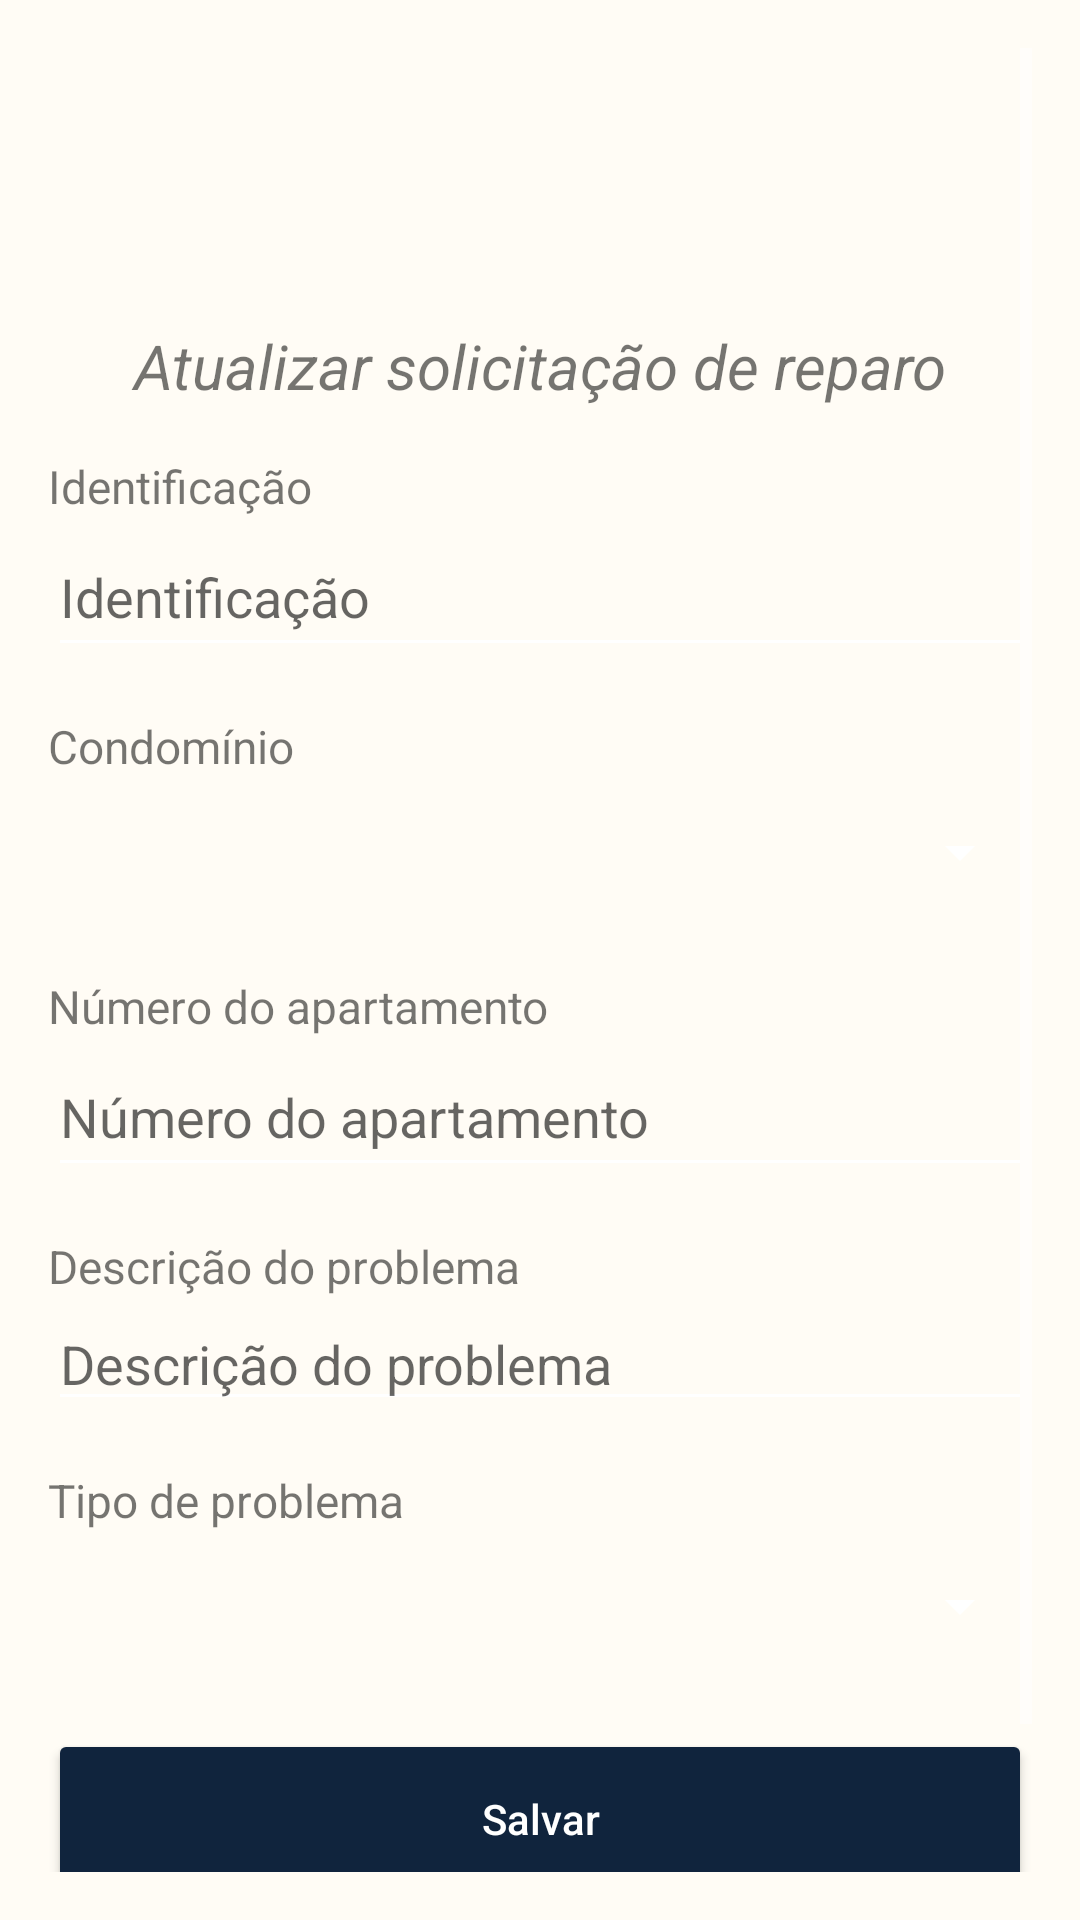

Here is an Android app screen rendered from its layout file. Give the layout XML and the strings, colors and styles it references.
<!-- AndroidManifest.xml: application theme Theme.GCSystem -->
<!-- res/layout/activity_update_repair_request.xml -->
<?xml version="1.0" encoding="utf-8"?>
<ScrollView xmlns:android="http://schemas.android.com/apk/res/android"
    xmlns:tools="http://schemas.android.com/tools"
    android:layout_width="match_parent"
    android:layout_height="match_parent"
    android:orientation="vertical"
    android:padding="@dimen/padding_layout"
    tools:context=".ui.activity.detailRepairRequest.DetailRepairRequestActivity">

    <LinearLayout
        android:layout_width="match_parent"
        android:layout_height="wrap_content"
        android:orientation="vertical">

        <ImageView
            android:id="@+id/icon_detail_repair_request"
            style="@style/icon_form"
            android:contentDescription="@string/icon_repair_request"
            android:src="@drawable/baseline_home_repair_service_24" />

        <TextView
            android:id="@+id/text_screen_description"
            style="@style/description_screen_form"
            android:text="@string/screen_update_repair_request" />

        <TextView
            android:id="@+id/text_id"
            style="@style/text_label_form"
            android:text="@string/label_id" />

        <EditText
            android:id="@+id/edit_id"
            style="@style/edit_form"
            android:autofillHints=""
            android:enabled="false"
            android:hint="@string/label_id"
            android:inputType="text" />

        <TextView
            android:id="@+id/text_label_condominium"
            style="@style/text_label_form"
            android:text="@string/label_condominium" />

        <Spinner
            android:id="@+id/spinner_condominium"
            style="@style/spinner_form" />

        <TextView
            android:id="@+id/edit_apartment_label"
            style="@style/text_label_form"
            android:text="@string/hint_number_apartment" />

        <EditText
            android:id="@+id/edit_apartment"
            style="@style/edit_form"
            android:autofillHints=""
            android:hint="@string/hint_number_apartment"
            android:inputType="text" />

        <TextView
            android:id="@+id/edit_description_problem_label"
            style="@style/text_label_form"
            android:text="@string/label_description_problem" />

        <ScrollView
            android:layout_width="match_parent"
            android:layout_height="wrap_content"
            tools:ignore="NestedScrolling">

            <EditText
                android:id="@+id/edit_description_problem"
                style="@style/edit_form"
                android:layout_height="wrap_content"
                android:autofillHints=""
                android:gravity="top"
                android:hint="@string/label_description_problem"
                android:inputType="textMultiLine"
                android:maxLines="20"
                android:minLines="1"
                android:scrollbars="vertical" />
        </ScrollView>

        <TextView
            android:id="@+id/text_label_spinner_type_problem"
            style="@style/text_label_form"
            android:text="@string/label_type_of_problem" />

        <Spinner
            android:id="@+id/spinner_type_problem"
            style="@style/spinner_form" />

        <ProgressBar
            android:id="@+id/progress_login"
            android:layout_width="30dp"
            android:layout_height="30dp"
            android:layout_gravity="center"
            android:visibility="gone" />

        <Button
            android:id="@+id/button_save"
            style="@style/button_style"
            android:layout_width="match_parent"
            android:layout_height="@dimen/button_height"
            android:text="@string/text_save" />

        <Button
            android:id="@+id/button_cancel"
            style="@style/button_cancel_style"
            android:layout_width="match_parent"
            android:layout_height="@dimen/button_height"
            android:text="@string/text_back" />
    </LinearLayout>

</ScrollView>
<!-- resources referenced by this layout -->
<resources>
  <dimen name="button_height">60dp</dimen>
  <dimen name="padding_layout">16dp</dimen>
  <string name="hint_number_apartment">Número do apartamento</string>
  <string name="icon_repair_request">icone solicitação de reparo</string>
  <string name="label_condominium">Condomínio</string>
  <string name="label_description_problem">Descrição do problema</string>
  <string name="label_id">Identificação</string>
  <string name="label_type_of_problem">Tipo de problema</string>
  <string name="screen_update_repair_request">Atualizar solicitação de reparo</string>
  <string name="text_back">Voltar</string>
  <string name="text_save">Salvar</string>
  <style name="button_cancel_style">
          <item name="android:backgroundTint">@color/white_1</item>
          <item name="android:textColor">@color/white</item>
          <item name="android:textAllCaps">false</item>
      </style>
  <style name="button_style">
          <item name="android:backgroundTint">@color/dark_background</item>
          <item name="android:textColor">@color/white</item>
          <item name="android:textAllCaps">false</item>
      </style>
  <style name="description_screen_form">
          <item name="android:layout_width">match_parent</item>
          <item name="android:layout_height">wrap_content</item>
          <item name="android:paddingBottom">16dp</item>
          <item name="android:textSize">10pt</item>
          <item name="android:gravity">center</item>
          <item name="android:textStyle">italic</item>
      </style>
  <style name="edit_form">
          <item name="android:layout_width">match_parent</item>
          <item name="android:layout_height">@dimen/fields_height</item>
          <item name="android:layout_marginBottom">@dimen/margin_bottom_form</item>
          <item name="android:textColor">@color/dark_background</item>
      </style>
  <style name="icon_form">
          <item name="android:layout_width">@dimen/icon_width</item>
          <item name="android:layout_height">@dimen/icon_height</item>
          <item name="android:layout_gravity">center</item>
          <item name="android:layout_margin">@dimen/icon_margin</item>
          <item name="android:tint">@color/dark_background</item>
      </style>
  <style name="spinner_form">
          <item name="android:textColor">?attr/colorOnPrimary</item>
          <item name="android:layout_width">match_parent</item>
          <item name="android:layout_height">@dimen/fields_height</item>
          <item name="android:layout_marginBottom">@dimen/margin_bottom_form</item>
          <item name="android:popupBackground">?android:windowBackground</item>
      </style>
  <style name="text_label_form">
          <item name="android:textSize">@dimen/font_size_label</item>
          <item name="android:layout_width">match_parent</item>
          <item name="android:layout_height">wrap_content</item>
      </style>
  <color name="white_1">#A9A9A9</color>
  <color name="white">#FFFFFF</color>
  <color name="dark_background">#10243d</color>
  <dimen name="fields_height">50dp</dimen>
  <dimen name="margin_bottom_form">16dp</dimen>
  <dimen name="icon_width">60dp</dimen>
  <dimen name="icon_height">60dp</dimen>
  <dimen name="icon_margin">16dp</dimen>
  <dimen name="font_size_label">7.5pt</dimen>
  <color name="pink_1">#d95a53</color>
  <color name="blue_1">#53a3d9</color>
  <color name="teal_200">#FF03DAC5</color>
  <color name="light_background">#fffcf5</color>
  <style name="Theme.GCSystem.PopupOverlay3" parent="@style/Widget.MaterialComponents.PopupMenu.Overflow">
          <item name="android:popupBackground">@color/light_background</item>
          <item name="android:textColor">@color/dark_background</item>
      </style>
</resources>
